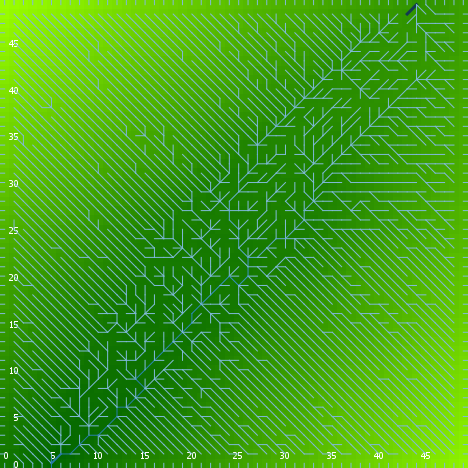

Source data for this figure (header and first rows):
export-world data (NetLogo 6.0.4)
land.nlogo
01/13/2020 23:46:42:155 +0000
RANDOM STATE
0 0 -1727483681 480 -0.8472940737565297 …
GLOBALS
min-pxcor, max-pxcor, min-pycor, max-pycor, perspective, subject, nextIndex, directed-links, ticks, algorithm-style, continentality, display-mode, do-fill-sinks, elevationdistribution, elevationnoise, elevationsmoothstep, featureanglerange, landoceanratio, maxdist, maxelevation, minelevation, numcontinents, numoceans, numranges
0, 49, 0, 49, 0, nobody, 2600, "UNDIRECTED", -1, "C#", 1541, "terrain", true, [2.484256774333199 1.9948247316600907 2.…, 0.3538, 1, 14.11, 1, 34.65, 5.465, 0.05506, 7, 4, 0
TURTLES
who, color, heading, xcor, ycor, shape, label, label-color, breed, hidden?, size, pen-size, pen-mode, points
0, 135, 39, 30, 21, "default", "", 9.9, {breed flowholders}, true, 1, 1, "up", 
1, 95, 54, 19, 28, "default", "", 9.9, {breed flowholders}, true, 1, 1, "up", 
2, 15, 201, 15, 41, "default", "", 9.9, {breed flowholders}, true, 1, 1, "up", 
3, 105, 153, 40, 9, "default", "", 9.9, {breed flowholders}, true, 1, 1, "up", 
4, 135, 17, 43, 10, "default", "", 9.9, {breed flowholders}, true, 1, 1, "up", 
5, 15, 10, 10, 40, "default", "", 9.9, {breed flowholders}, true, 1, 1, "up", 
6, 55, 223, 35, 31, "default", "", 9.9, {breed flowholders}, true, 1, 1, "up", 
7, 75, 251, 23, 1, "default", "", 9.9, {breed flowholders}, true, 1, 1, "up", 
8, 25, 284, 19, 13, "default", "", 9.9, {breed flowholders}, true, 1, 1, "up", 
9, 125, 221, 11, 3, "default", "", 9.9, {breed flowholders}, true, 1, 1, "up", 
10, 45, 345, 36, 44, "default", "", 9.9, {breed flowholders}, true, 1, 1, "up", 
11, 85, 219, 22, 46, "default", "", 9.9, {breed flowholders}, true, 1, 1, "up", 
12, 55, 292, 22, 30, "default", "", 9.9, {breed flowholders}, true, 1, 1, "up", 
13, 105, 308, 9, 8, "default", "", 9.9, {breed flowholders}, true, 1, 1, "up", 
14, 75, 127, 34, 37, "default", "", 9.9, {breed flowholders}, true, 1, 1, "up", 
15, 125, 290, 43, 43, "default", "", 9.9, {breed flowholders}, true, 1, 1, "up", 
16, 15, 336, 11, 9, "default", "", 9.9, {breed flowholders}, true, 1, 1, "up", 
17, 25, 292, 35, 6, "default", "", 9.9, {breed flowholders}, true, 1, 1, "up", 
18, 25, 80, 38, 8, "default", "", 9.9, {breed flowholders}, true, 1, 1, "up", 
19, 105, 335, 18, 46, "default", "", 9.9, {breed flowholders}, true, 1, 1, "up", 
20, 95, 174, 29, 14, "default", "", 9.9, {breed flowholders}, true, 1, 1, "up", 
21, 115, 113, 46, 28, "default", "", 9.9, {breed flowholders}, true, 1, 1, "up", 
22, 35, 275, 46, 29, "default", "", 9.9, {breed flowholders}, true, 1, 1, "up", 
23, 45, 173, 42, 26, "default", "", 9.9, {breed flowholders}, true, 1, 1, "up", 
24, 5, 185, 40, 45, "default", "", 9.9, {breed flowholders}, true, 1, 1, "up", 
25, 65, 129, 47, 13, "default", "", 9.9, {breed flowholders}, true, 1, 1, "up", 
26, 55, 67, 23, 31, "default", "", 9.9, {breed flowholders}, true, 1, 1, "up", 
27, 15, 341, 6, 36, "default", "", 9.9, {breed flowholders}, true, 1, 1, "up", 
28, 105, 163, 47, 38, "default", "", 9.9, {breed flowholders}, true, 1, 1, "up", 
29, 55, 147, 32, 32, "default", "", 9.9, {breed flowholders}, true, 1, 1, "up", 
30, 125, 84, 41, 5, "default", "", 9.9, {breed flowholders}, true, 1, 1, "up", 
31, 45, 225, 7, 25, "default", "", 9.9, {breed flowholders}, true, 1, 1, "up", 
32, 97, 180, 7, 0, "line half", "", 9.9, {breed flowholders}, false, 1, 1, "up", 
33, 125, 52, 5, 25, "default", "", 9.9, {breed flowholders}, true, 1, 1, "up", 
34, 25, 127, 44, 34, "default", "", 9.9, {breed flowholders}, true, 1, 1, "up", 
35, 105, 36, 13, 12, "default", "", 9.9, {breed flowholders}, true, 1, 1, "up", 
36, 55, 180, 27, 19, "default", "", 9.9, {breed flowholders}, true, 1, 1, "up", 
37, 65, 235, 17, 31, "default", "", 9.9, {breed flowholders}, true, 1, 1, "up", 
38, 97, 270, 0, 31, "line half", "", 9.9, {breed flowholders}, false, 1, 1, "up", 
39, 135, 165, 8, 10, "default", "", 9.9, {breed flowholders}, true, 1, 1, "up", 
40, 105, 102, 45, 29, "default", "", 9.9, {breed flowholders}, true, 1, 1, "up", 
41, 115, 348, 46, 8, "default", "", 9.9, {breed flowholders}, true, 1, 1, "up", 
42, 115, 96, 20, 37, "default", "", 9.9, {breed flowholders}, true, 1, 1, "up", 
43, 85, 8, 41, 48, "default", "", 9.9, {breed flowholders}, true, 1, 1, "up", 
44, 135, 218, 37, 9, "default", "", 9.9, {breed flowholders}, true, 1, 1, "up", 
45, 15, 311, 6, 29, "default", "", 9.9, {breed flowholders}, true, 1, 1, "up", 
46, 125, 203, 42, 17, "default", "", 9.9, {breed flowholders}, true, 1, 1, "up", 
47, 115, 285, 22, 36, "default", "", 9.9, {breed flowholders}, true, 1, 1, "up", 
48, 35, 75, 20, 11, "default", "", 9.9, {breed flowholders}, true, 1, 1, "up", 
49, 125, 348, 9, 36, "default", "", 9.9, {breed flowholders}, true, 1, 1, "up", 
50, 105, 78, 5, 16, "default", "", 9.9, {breed flowholders}, true, 1, 1, "up", 
... 7,541 more rows
